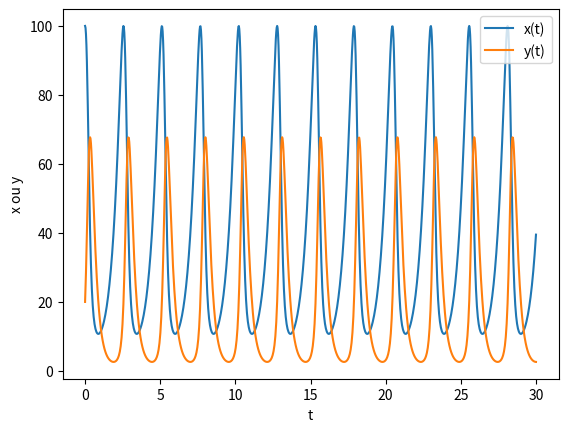
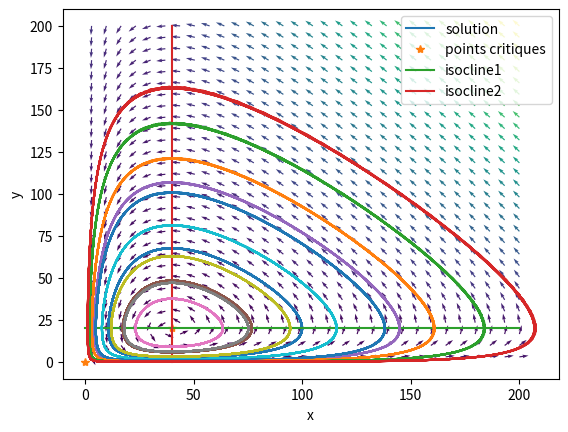

The matplotlib source for these figures, in order:
import numpy as np
import matplotlib.pyplot as plt
import scipy.integrate as integrate

#################  Exercice 5 : Portrait de phase et stabilite des points critiques
## systeme de Lotka - Volterra


T = 30
N = 1000

## fonction second membre
def f(X,t):
    return np.array([X[0]*(2.-X[1]/10), X[1]*(X[0]/10 - 4.)])

X0 = np.array([100., 20.])
t = np.linspace(0,T,N+1)

## resolution
sol = integrate.odeint(f,X0,t)

## affichage du resultat en fonction du temps
x , y = sol[:,0], sol[:,1]
plt.figure()
plt.plot(t,x,label="x(t)")
plt.plot(t,y,label="y(t)")
plt.xlabel("t")
plt.ylabel("x ou y")
plt.legend()
plt.show()

## point critique du systeme
pt_critique_x = np.array([0. , 40.])
pt_critique_y = np.array([0. , 20.])

## isoclines
isocline1_x = np.array([0.,200.])
isocline1_y = np.array([20.,20.])

isocline2_x = np.array([40.,40.])
isocline2_y = np.array([0.,200.])

## affichage de la solution dans le plan des phases
plt.figure()
plt.plot(x,y,label="solution")
plt.plot(pt_critique_x, pt_critique_y, marker = '*', label="points critiques",linestyle='None')
# isoclines
plt.plot(isocline1_x, isocline1_y, label="isocline1")
plt.plot(isocline2_x, isocline2_y, label="isocline2")
## autres orbites
for k in np.linspace(0.1,2.0,10):
    X0 = np.array([100.*k, 20.*k])
    sol = integrate.odeint(f,X0,t)
    x, y = sol[:,0], sol[:,1]
    plt.plot(x,y)
## ajout de f
x=np.linspace(3,200,30)
y=np.linspace(3,200,30)
X1,Y1=np.meshgrid(x,y)
DX1,DY1=f([X1,Y1],0.0)
M=np.hypot(DX1,DY1)
M[M==0]=1.
DX1/= M
DY1/= M
plt.quiver(X1,Y1,DX1,DY1,M)
## finalisation
plt.xlabel("x")
plt.ylabel("y")
plt.legend()
plt.show()
